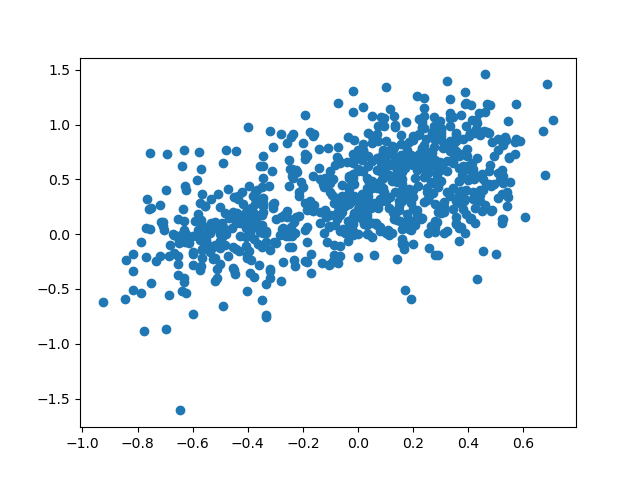

Source data for this figure (header and first rows):
id, bws, predicted, sentence
2441, 0.709, 1.043, I do a lot of spreadsheets in the office…
3270, 0.684, 1.373, That really nice fellow works in a cloth…
1749, 0.677, 0.5389, The airlines have become so cash-strappe…
667, 0.672, 0.9404, When the CEO dropped his brownie on the …
396, 0.607, 0.1552, I plan to work in a cemetery , Tom plott…
2493, 0.587, 0.8542, I 'd give my right arm to be ambidextrou…
2067, 0.574, 1.186, Waiter , there are pennies in my soup ! …
142, 0.574, 0.8665, The math teacher was a good dancer - he …
3204, 0.571, 0.8429, She was only a Bricklayer 's daughter , …
2015, 0.571, 0.7282, OLD POPULATION EXPERTS never die , they …
3321, 0.552, 0.4808, The astronomer made a claim about a well…
2367, 0.548, 0.7017, The trampoline was on sale for fifty per…
1128, 0.548, 0.6928, An office with many people and few elect…
70, 0.544, 0.337, I crossed a cell phone with a skunk , an…
2138, 0.544, 1.036, She was only a Dentist 's daughter , but…
1238, 0.541, 0.2542, If at first you do n't succeed , then sk…
87, 0.541, 0.3837, A dog gave birth to puppies near the roa…
243, 0.538, 0.8608, The magician who loved his chocolate cou…
60, 0.533, 0.8871, Waiter , there 's a fly in my soup ! ''A…
1296, 0.527, 0.1383, Wrestlers do n't like to be put on hold …
1719, 0.525, 0.5334, If you break a string on your guitar do …
2722, 0.525, 0.8143, She was only a Elevator operator 's daug…
1847, 0.525, 0.8382, Waiter , there 's a fly in my soup ! '' …
1523, 0.525, 0.4628, The plums for sale dried out , so the pr…
3400, 0.524, 0.586, Old programmers never die , they just ca…
3778, 0.524, 0.1345, Graveyard workers really dig their jobs …
710, 0.524, 0.3707, The inventor of a hay baling machine mad…
2532, 0.524, 0.1018, I bought me some of those new paper shir…
2390, 0.516, 0.4902, Someone who sells old chess pieces is a …
377, 0.509, 0.7659, My wife is a fine cook , plus a great al…
1728, 0.509, 0.867, A cat ate some cheese and waited for a m…
2106, 0.509, 0.5586, A boy told his parents he wanted to rais…
2998, 0.509, 0.3306, When it comes to drinks , citrus fruit j…
2539, 0.5, -0.1846, Alcohol and calculus do n't mix so do n'…
2457, 0.492, 0.7178, OLD QUILTERS never die , they just go un…
1783, 0.492, 0.4602, Ancient scribes who hired Aztec writers …
1631, 0.485, 0.8379, We 'll never run out of math teachers be…
2760, 0.485, 0.2173, What keeps a dock floating above water ?…
3485, 0.483, 0.2132, I wanted to make suits but I could never…
81, 0.481, 0.439, Why do n't people like to talk to garbag…
3369, 0.477, 1.178, OLD MATHEMATICIANS never die , they just…
3046, 0.477, 0.6313, Are giraffes good pets or are they too h…
3099, 0.475, 0.921, Did you hear about these new reversible …
620, 0.475, 0.5778, I started to work at a seafood buffet , …
966, 0.475, 0.457, He crashed through several windows , but…
1741, 0.469, 1.185, Pencil sharpeners have a tough life - th…
2234, 0.467, 0.935, Why are all businessmen fat ? Must be al…
3974, 0.464, 0.4571, Someone who attempts long distance fraud…
597, 0.462, 1.459, An old lady once asked the dispatcher of…
3998, 0.46, 0.2663, Marine biologists never make mistakes on…
3230, 0.46, 1.119, Q : What do you call six blondes placed …
606, 0.458, 0.939, Bring me a rubber band and make it snapp…
220, 0.452, -0.1565, Live long and prosper ... But do n't let…
2979, 0.452, 0.5002, Banning the bra was a big flop .
3619, 0.452, 0.4039, OLD SANITATION MEN never die , they just…
2577, 0.451, 0.5476, My friend is moving to Seoul . He though…
1261, 0.448, 0.2145, Bike sales go in cycles .
1986, 0.443, 0.4048, I knew a woman who owned a taser , man w…
2244, 0.443, 0.5288, Building a cul-de-sac would be a bit of …
1209, 0.443, 0.2989, They tried to save him with an I.V . but…
... 746 more rows
